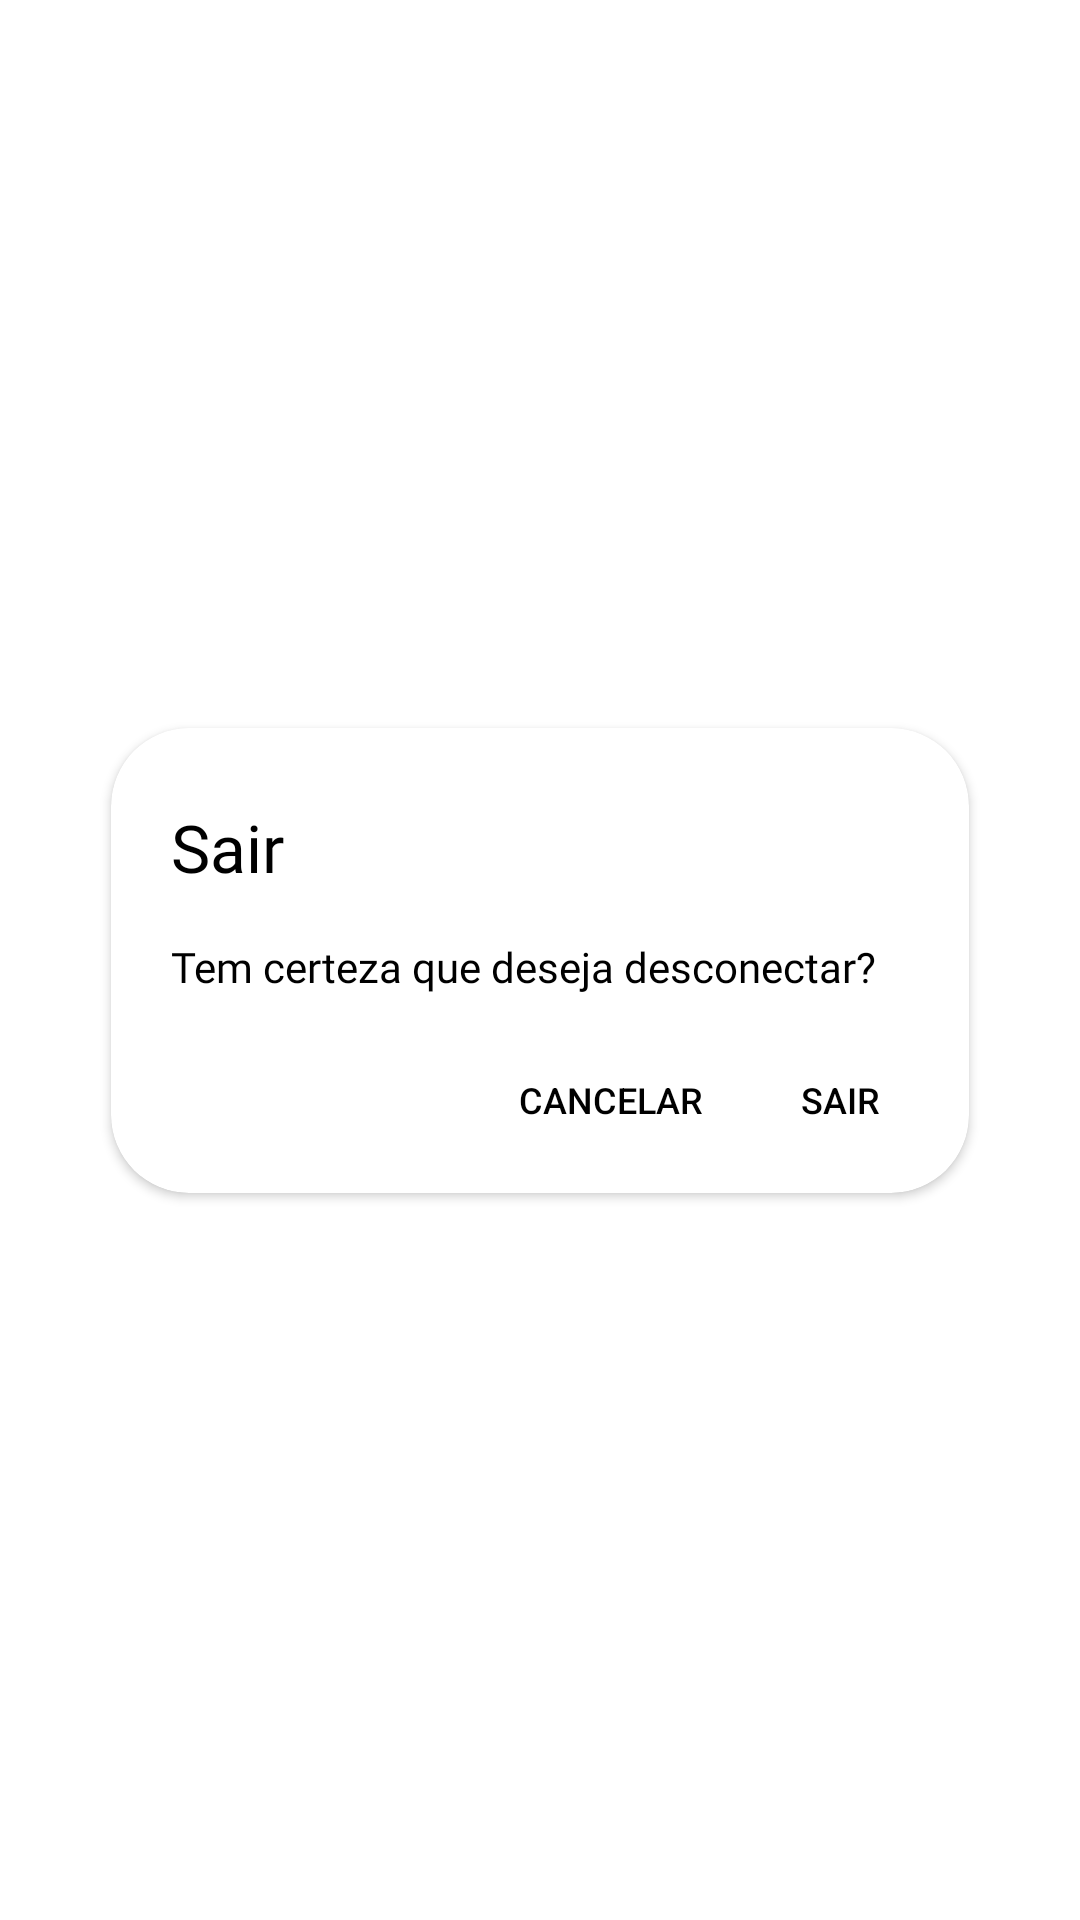

This screen was rendered from an Android layout file. Write that file and the resources it references.
<!-- AndroidManifest.xml: application theme Theme.CryptoApp -->
<!-- res/layout/alert_dialog.xml -->
<?xml version="1.0" encoding="utf-8"?>
<androidx.constraintlayout.widget.ConstraintLayout xmlns:android="http://schemas.android.com/apk/res/android"
    xmlns:app="http://schemas.android.com/apk/res-auto"
    android:layout_width="match_parent"
    android:layout_height="wrap_content"
    xmlns:tools="http://schemas.android.com/tools"
    tools:background="@color/background_color">

    <androidx.cardview.widget.CardView
        android:layout_width="286dp"
        android:layout_height="155dp"
        app:cardCornerRadius="26dp"
        app:layout_constraintBottom_toBottomOf="parent"
        app:layout_constraintEnd_toEndOf="parent"
        app:layout_constraintStart_toStartOf="parent"
        app:layout_constraintTop_toTopOf="parent">
        <TextView
            android:layout_width="wrap_content"
            android:layout_height="wrap_content"
            android:text="Sair"
            android:elevation="6dp"
            android:fontFamily="@font/roboto_medium"
            android:textSize="22sp"
            android:textColor="@color/black"
            android:layout_marginTop="25dp"
            android:layout_marginStart="20dp"
            />
        <TextView
            android:layout_width="wrap_content"
            android:layout_height="wrap_content"
            android:text="Tem certeza que deseja desconectar?"
            android:fontFamily="@font/roboto_medium"
            android:textSize="14sp"
            android:textColor="@color/black_seventy_five"
            android:layout_marginTop="70dp"
            android:layout_marginStart="20dp"
            />
        <Button
            style="@style/Widget.AppCompat.Button.Borderless"
            android:id="@+id/cancelButton"
            android:layout_width="wrap_content"
            android:layout_height="wrap_content"
            android:text="Cancelar"
            android:textColor="@color/black"
            android:textSize="12sp"
            android:layout_marginTop="100dp"
            android:layout_marginStart="120dp"
            />
        <Button
            android:id="@+id/exitButton"
            style="@style/Widget.AppCompat.Button.Borderless"
            android:layout_width="wrap_content"
            android:layout_height="wrap_content"
            android:text="Sair"
            android:textColor="@color/black"
            android:textSize="12sp"
            android:layout_marginTop="100dp"
            android:layout_marginStart="200dp"
            />
    </androidx.cardview.widget.CardView>

</androidx.constraintlayout.widget.ConstraintLayout>
<!-- resources referenced by this layout -->
<resources>
  <color name="background_color">#3A3A3A</color>
  <color name="black">#FF000000</color>
  <color name="black_seventy_five">#000000</color>
  <style name="Theme.CryptoApp" parent="Theme.MaterialComponents.DayNight.NoActionBar">
          
          <item name="android:itemTextAppearance">@color/white</item>
          <item name="android:windowTranslucentStatus">false</item>
          <item name="android:statusBarColor">@color/app_bar</item>
          <item name="colorPrimary">@color/app_bar</item>
          <item name="colorPrimaryVariant">@color/app_bar</item>
          <item name="colorOnPrimary">@color/white</item>
          
          <item name="colorSecondary">@color/teal_200</item>
          <item name="colorSecondaryVariant">@color/teal_700</item>
          <item name="colorOnSecondary">@color/black</item>
          
          
      </style>
  <color name="white">#FFFFFFFF</color>
  <color name="app_bar">#222222</color>
  <color name="teal_200">#FF03DAC5</color>
  <color name="teal_700">#FF018786</color>
</resources>
